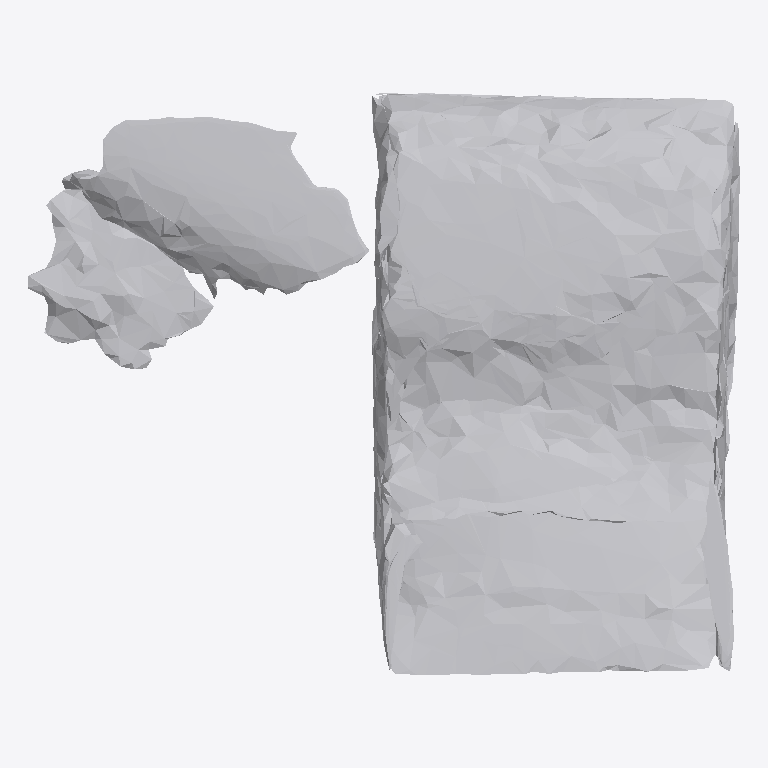
Plan cut of the same IFC building model at storey 'Ground Floor' (level 0.00 m, cut at 1.40 m), seen from above with north up, elements coloured by IFC class: 1 other element (light grey). No cut surface shows.
Extent 0.823 m × 0.675 m × 0.098 m (x, y, z). Storeys (1): Ground Floor at 0.00 m. Elements (1): 1 IfcFurniture.

HEADER;
FILE_DESCRIPTION(('ViewDefinition [CoordinationView]'),'2;1');
FILE_NAME('','2026-07-12T07:13:10',(''),(''),'IfcOpenShell 0.8.0','IfcOpenShell 0.8.0','');
FILE_SCHEMA(('IFC4'));
ENDSEC;
DATA;
#17=IFCPROJECT('05zsMiUVjC$hrn8Ry3w4Dy',#5,'Office Project',$,$,$,$,(#15),#10);
#20=IFCSITE('1Pwu5C9A17seLpfE7ZYEGW',#5,'Site',$,$,#19,$,$,.ELEMENT.,$,$,$,$,$);
#22=IFCBUILDING('3KHG4$2kLE9Rjh09WHneu1',#5,'Building',$,$,#21,$,$,.ELEMENT.,$,$,$);
#24=IFCBUILDINGSTOREY('0foxfSKVD68vDcPndMB$l_',#5,'Ground Floor',$,$,#23,$,$,.ELEMENT.,0.0);
#35=IFCFURNITURE('2dBggAWFLCXQlKKPZczi1W',#5,'list07_picture_frame',$,$,#34,#31,$,$);
ENDSEC;
